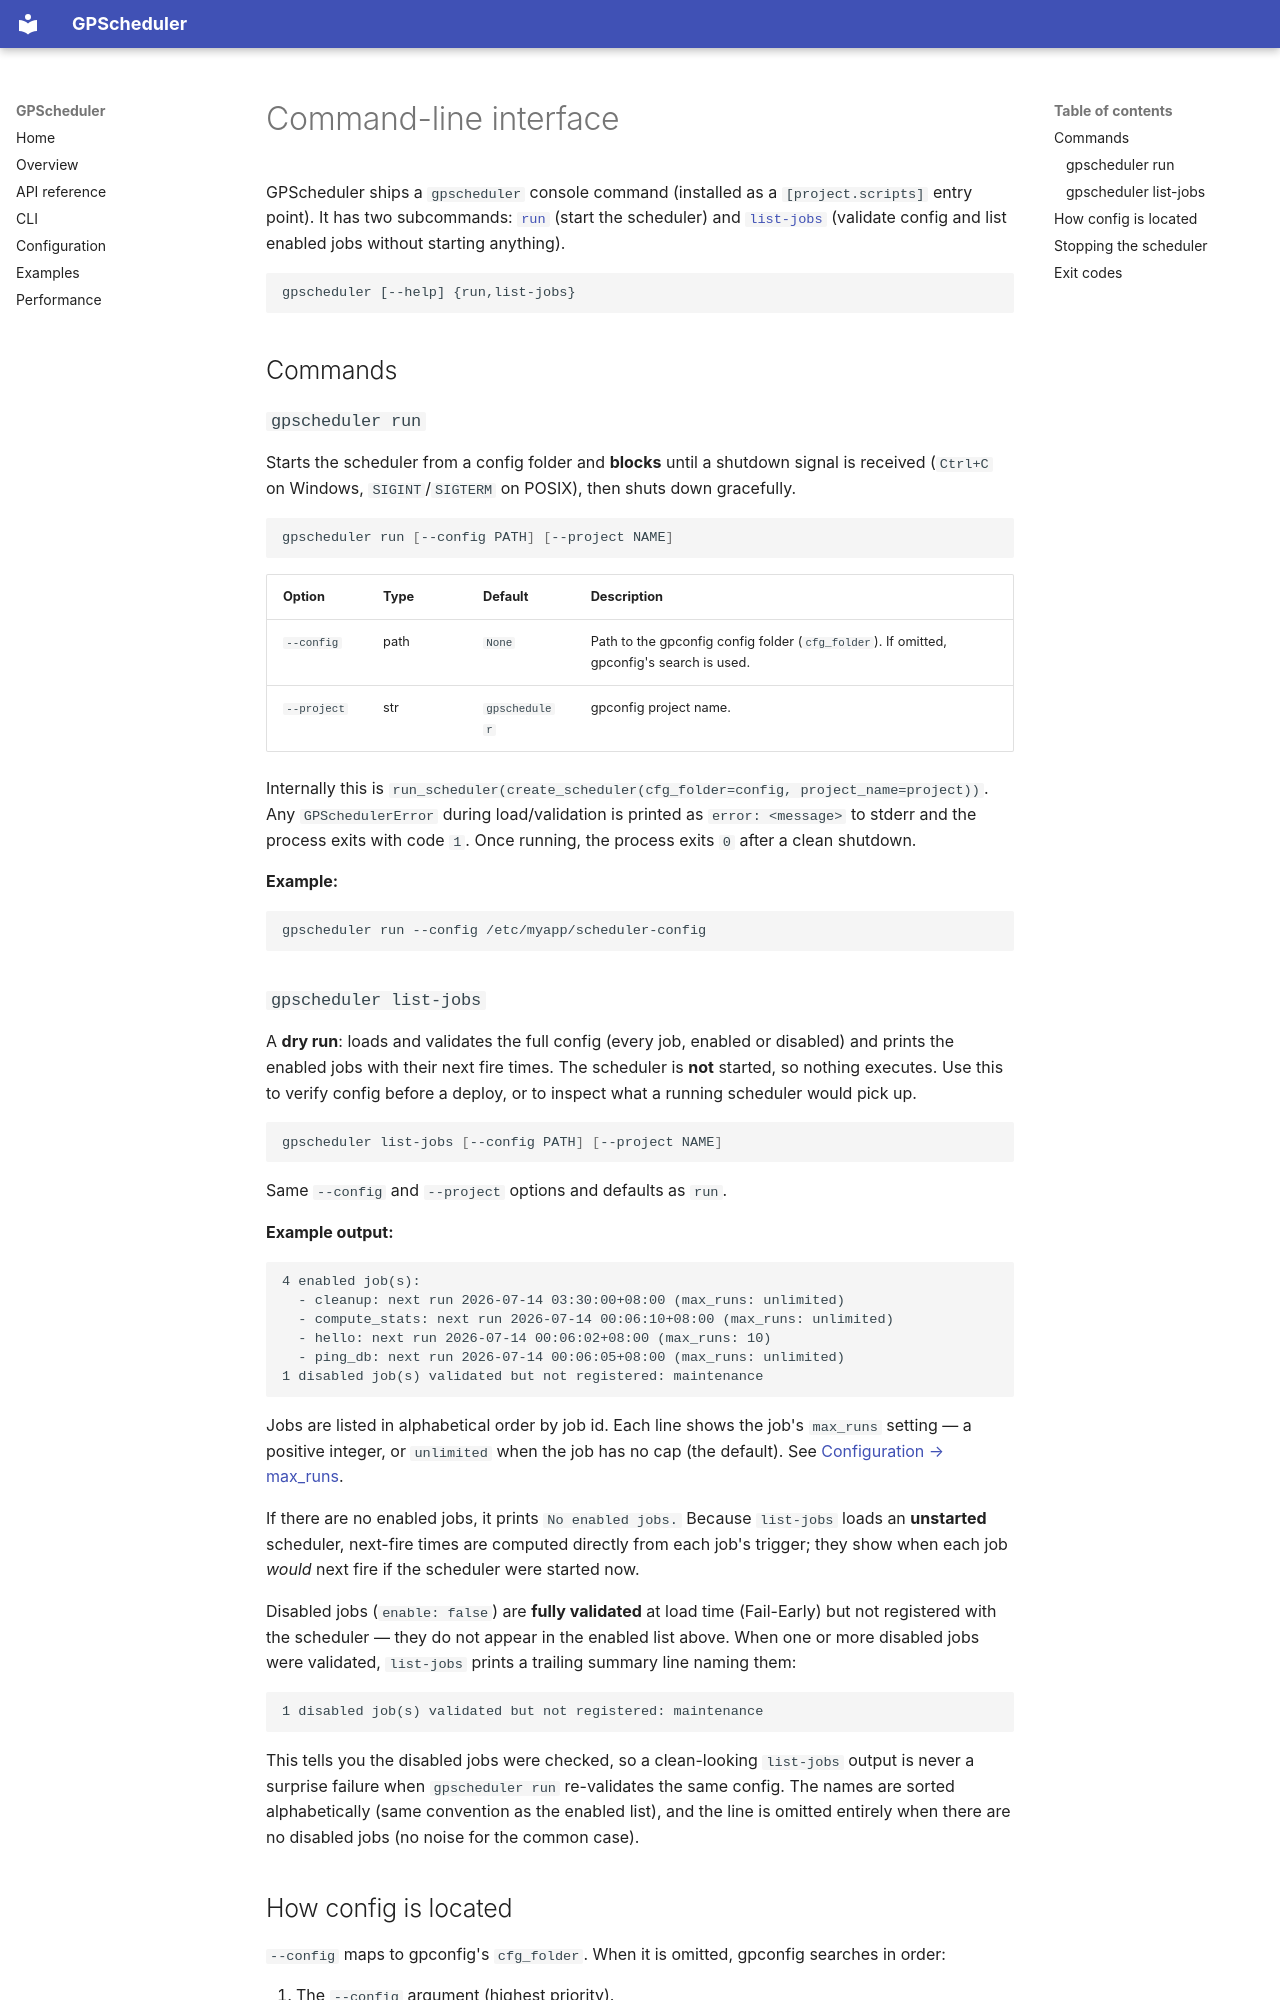

repository: LinnetCodes/gpscheduler · page: en/cli/index.html · generator: mkdocs

# Command-line interface

GPScheduler ships a `gpscheduler` console command (installed as a `[project.scripts]`
entry point). It has two subcommands: [`run`](#gpscheduler-run) (start the scheduler)
and [`list-jobs`](#gpscheduler-list-jobs) (validate config and list enabled jobs
without starting anything).

```
gpscheduler [--help] {run,list-jobs}
```

## Commands

### `gpscheduler run`

Starts the scheduler from a config folder and **blocks** until a shutdown signal is
received (`Ctrl+C` on Windows, `SIGINT`/`SIGTERM` on POSIX), then shuts down gracefully.

```bash
gpscheduler run [--config PATH] [--project NAME]
```

| Option | Type | Default | Description |
| --- | --- | --- | --- |
| `--config` | path | `None` | Path to the gpconfig config folder (`cfg_folder`). If omitted, gpconfig's search is used. |
| `--project` | str | `gpscheduler` | gpconfig project name. |

Internally this is `run_scheduler(create_scheduler(cfg_folder=config, project_name=project))`.
Any `GPSchedulerError` during load/validation is printed as `error: <message>` to stderr
and the process exits with code `1`. Once running, the process exits `0` after a clean
shutdown.

**Example:**

```bash
gpscheduler run --config /etc/myapp/scheduler-config
```

### `gpscheduler list-jobs`

A **dry run**: loads and validates the full config (every job, enabled or disabled) and
prints the enabled jobs with their next fire times. The scheduler is **not** started, so
nothing executes. Use this to verify config before a deploy, or to inspect what a
running scheduler would pick up.

```bash
gpscheduler list-jobs [--config PATH] [--project NAME]
```

Same `--config` and `--project` options and defaults as `run`.

**Example output:**

```
4 enabled job(s):
  - cleanup: next run 2026-07-14 03:30:00+08:00 (max_runs: unlimited)
  - compute_stats: next run 2026-07-14 00:06:10+08:00 (max_runs: unlimited)
  - hello: next run 2026-07-14 00:06:02+08:00 (max_runs: 10)
  - ping_db: next run 2026-07-14 00:06:05+08:00 (max_runs: unlimited)
1 disabled job(s) validated but not registered: maintenance
```

Jobs are listed in alphabetical order by job id. Each line shows the job's `max_runs`
setting — a positive integer, or `unlimited` when the job has no cap (the default). See
[Configuration → max_runs](configuration.md).

If there are no enabled jobs, it prints `No enabled jobs.` Because `list-jobs` loads an
**unstarted** scheduler, next-fire times are computed directly from each job's trigger;
they show when each job *would* next fire if the scheduler were started now.

Disabled jobs (`enable: false`) are **fully validated** at load time (Fail-Early) but not
registered with the scheduler — they do not appear in the enabled list above. When one or
more disabled jobs were validated, `list-jobs` prints a trailing summary line naming them:

```
1 disabled job(s) validated but not registered: maintenance
```

This tells you the disabled jobs were checked, so a clean-looking `list-jobs` output is
never a surprise failure when `gpscheduler run` re-validates the same config. The names are
sorted alphabetically (same convention as the enabled list), and the line is omitted
entirely when there are no disabled jobs (no noise for the common case).
